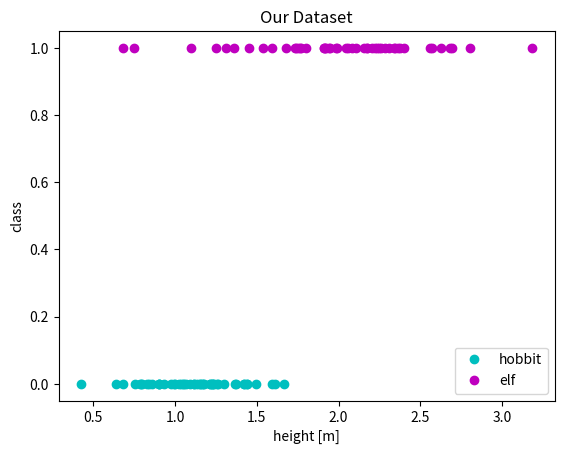
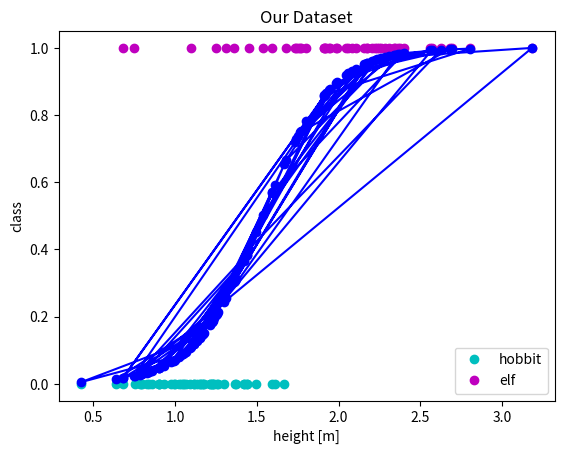

Write the Python code that produced these figures, in order.
# -*- coding: utf-8 -*-
"""
Created on Sun Mar 19 10:40:47 2023

@author: mafaq
"""

import numpy as np
from scipy.special import expit # log sig function
import matplotlib.pyplot as plt
#using code snippet from lecture notebook


def MSE(Y_TRUE,Y_PRED):
    difference_square=(Y_TRUE-Y_PRED)**2
    return np.sum(difference_square)/len(Y_TRUE)

#%% creating 50 random data points for each class

X_Hobbit = np.random.normal(1.1,0.3,50)
X_Elf = np.random.normal(1.9,0.4,50)

Y_Hobbit=np.zeros(X_Hobbit.shape)
Y_Elf=np.ones(X_Elf.shape)

plt.figure()
plt.plot(X_Hobbit,Y_Hobbit,'co', label="hobbit")
plt.plot(X_Elf,Y_Elf,'mo', label="elf")
plt.title('Our Dataset')
plt.legend()
plt.xlabel('height [m]')
plt.ylabel('class')
plt.show()


X_data=np.concatenate((X_Hobbit,X_Elf))
Y_data=np.concatenate((Y_Hobbit,Y_Elf))

print('length of dataset')
print(len(X_data))

print('DATASET')
print('X_DATA')
print(X_data)
print('Y_DATA')
print(Y_data)

#%%
#%% Training our data using single neuron

w_0=0
w_1=0
learning_rate=0.5
epochs=5000

sum_y_true=np.sum(Y_data)



for e in range(epochs):
    
    w_0_t=0
    w_1_t=0
    for x_ind, x_val in enumerate(X_data):
        y_pred=expit(w_1*x_val+w_0)
        
        w_1_t+=(Y_data[x_ind]-y_pred)*y_pred*(1-y_pred)*x_val
        w_0_t+=(Y_data[x_ind]-y_pred)*y_pred*(1-y_pred)

    w_1=w_1+(learning_rate/len(Y_data))*w_1_t
    w_0=w_0+(learning_rate/len(Y_data))*w_0_t
    
    loss=MSE(Y_data,expit(w_1*X_data+w_0))
    print('loss= ' + str(loss))
    



#%%


Y_pred=expit(w_1*X_data+w_0)




plt.figure()
plt.plot(X_Hobbit,Y_Hobbit,'co', label="hobbit")
plt.plot(X_Elf,Y_Elf,'mo', label="elf")
plt.plot(X_data,Y_pred,'b-o')
plt.title('Our Dataset')
plt.legend()
plt.xlabel('height [m]')
plt.ylabel('class')
plt.show()
